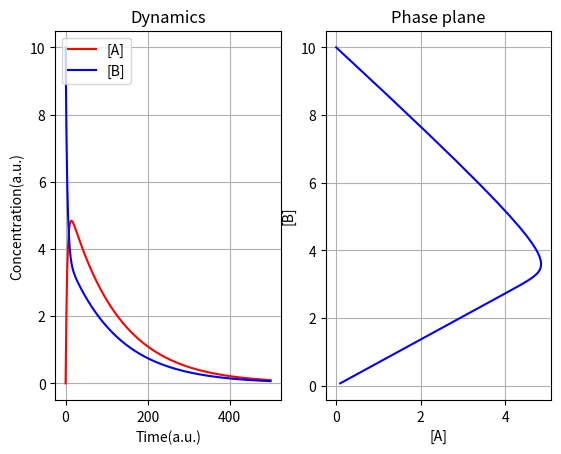

This figure's Python source:
'''
Ingalls 2012 Mathematical Modelling in Systems Biology

Numerical Simulation
Network  2.18,   p.35
Model   2.19,   p.35

'''
from argparse import ArgumentParser
import matplotlib.pyplot as plt

def MMequation(Vmax, S, KM):
    return (Vmax * S) / (KM + S)

class FModel():
    def __init__(self, InA=0, InB=10, Ink1=9, Inkrev1=12, Ink2=2):
        # Initial Concentrations
        self.A = InA
        self.B = InB

        # Constants
        self.k1 = Ink1
        self.krev1 = Inkrev1
        self.k2 = Ink2

        # Dataset
        self.Data_A = list()
        self.Data_B = list()

        # Set initial values
        self.InitializeSimStepZero()

    def InitializeSimStepZero(self):
        self.AppendData()

    def UpdateConcentration(self, dA, dB):
        self.A += dA
        self.B += dB

    def AppendData(self):
        self.Data_A.append(self.A)
        self.Data_B.append(self.B)

    def Derivative_A(self):
        return -self.k1 * self.A + self.krev1 * self.B

    def Derivative_B(self):
        return self.k1 * self.A - self.krev1 * self.B - self.k2 * self.B

    def Run(self, SimSteps=500, TimeResolution=100):
        i = 0
        while i < SimSteps:
            # Calculate new
            dA = self.Derivative_A() / TimeResolution
            dB = self.Derivative_B() / TimeResolution

            self.UpdateConcentration(dA, dB)
            self.AppendData()

            i += 1

    def PlotData(self):
        X = self.Data_A
        Y = self.Data_B

        fig = plt.figure()
        fig.subplots_adjust(wspace=0.2, hspace=0.3)

        # Dynamics
        ax1 = fig.add_subplot(1, 2, 1)
        ax2 = fig.add_subplot(1, 2, 2)

        ax1.plot(X, 'r-', label="[A]")
        ax1.plot(Y, 'b-', label="[B]")
        ax1.set_title('Dynamics')
        ax1.set_xlabel('Time(a.u.)')
        ax1.set_ylabel('Concentration(a.u.)')
        ax1.legend(loc='upper left')
        ax1.grid()

        # Phase plane
        ax2.plot(X, Y, color="blue")
        ax2.set_title('Phase plane')
        ax2.set_xlabel("[A]")
        ax2.set_ylabel("[B]")
        ax2.grid()

        plt.show()

def main():
    Model = FModel()
    Model.Run()
    Model.PlotData()

if __name__ == '__main__':

    main()
